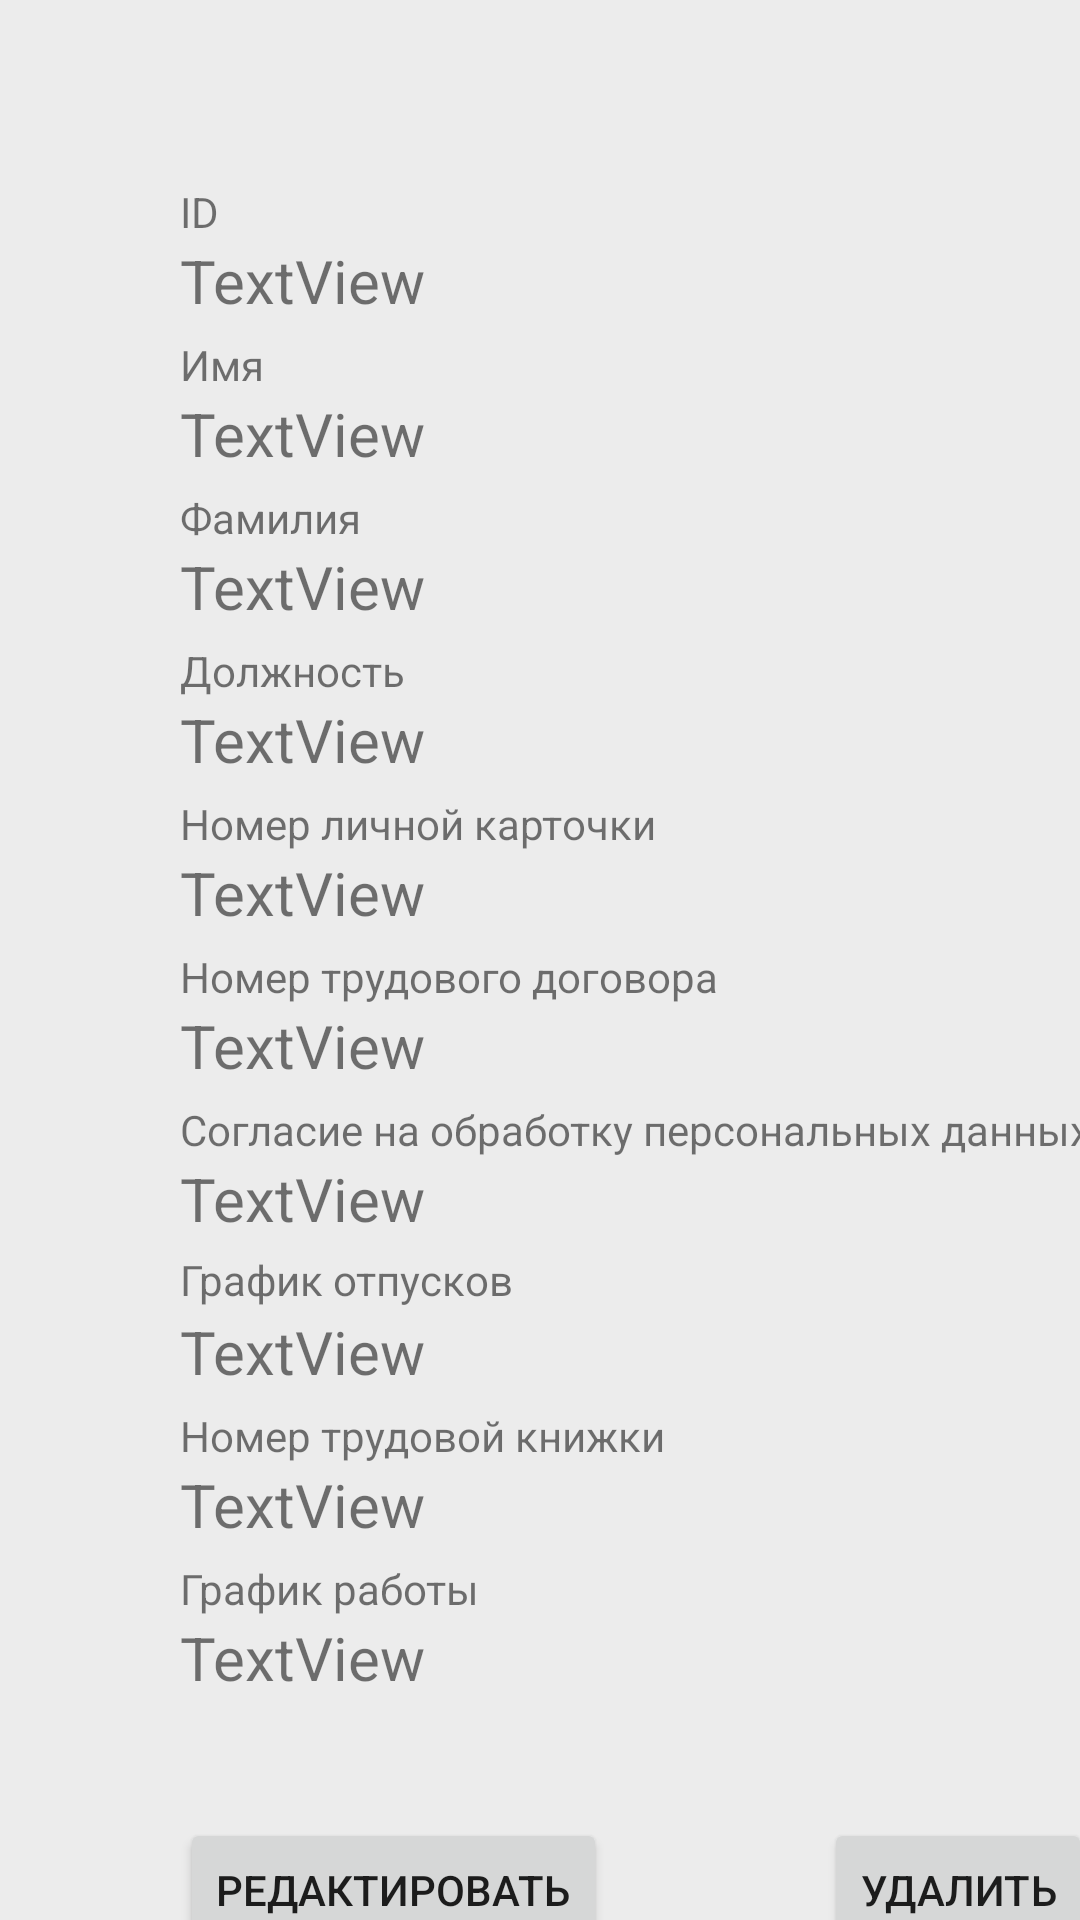

Reconstruct the res/layout file that produces this screen, plus the resources it refers to.
<!-- AndroidManifest.xml: application theme Theme.Kurs -->
<!-- res/layout/fragment_information.xml -->
<?xml version="1.0" encoding="utf-8"?>
<androidx.constraintlayout.widget.ConstraintLayout xmlns:android="http://schemas.android.com/apk/res/android"
    xmlns:app="http://schemas.android.com/apk/res-auto"
    xmlns:tools="http://schemas.android.com/tools"
    android:layout_width="match_parent"
    android:layout_height="match_parent"
    android:background="#ECECEC"
    tools:context=".EmployeesFragment">

    <TextView
        android:layout_width="wrap_content"
        android:layout_height="wrap_content"
        android:text="@string/id"
        app:layout_constraintBottom_toTopOf="@+id/textView1"
        app:layout_constraintStart_toStartOf="@+id/textView1" />

    <TextView
        android:id="@+id/textView1"
        android:layout_width="wrap_content"
        android:layout_height="wrap_content"
        android:layout_gravity="left"
        android:layout_marginStart="60dp"
        android:layout_marginTop="80dp"
        android:text="TextView"
        android:textSize="20sp"
        app:layout_constraintStart_toStartOf="parent"
        app:layout_constraintTop_toTopOf="parent" />

    <TextView
        android:layout_width="wrap_content"
        android:layout_height="wrap_content"
        android:text="@string/name"
        app:layout_constraintBottom_toTopOf="@+id/textView2"
        app:layout_constraintStart_toStartOf="@+id/textView2" />

    <TextView
        android:id="@+id/textView2"
        android:layout_width="wrap_content"
        android:layout_height="wrap_content"
        android:layout_gravity="left"
        android:layout_marginTop="24dp"
        android:text="TextView"
        android:textSize="20sp"
        app:layout_constraintStart_toStartOf="@+id/textView1"
        app:layout_constraintTop_toBottomOf="@+id/textView1" />

    <TextView
        android:layout_width="wrap_content"
        android:layout_height="wrap_content"
        android:text="@string/surname"
        app:layout_constraintBottom_toTopOf="@+id/textView3"
        app:layout_constraintStart_toStartOf="@+id/textView3" />

    <TextView
        android:id="@+id/textView3"
        android:layout_width="wrap_content"
        android:layout_height="wrap_content"
        android:layout_gravity="left"
        android:layout_marginTop="24dp"
        android:text="TextView"
        android:textSize="20sp"
        app:layout_constraintStart_toStartOf="@+id/textView2"
        app:layout_constraintTop_toBottomOf="@+id/textView2" />

    <TextView
        android:layout_width="wrap_content"
        android:layout_height="wrap_content"
        android:text="@string/position"
        app:layout_constraintBottom_toTopOf="@+id/textView4"
        app:layout_constraintStart_toStartOf="@+id/textView4" />

    <TextView
        android:id="@+id/textView4"
        android:layout_width="wrap_content"
        android:layout_height="wrap_content"
        android:layout_gravity="left"
        android:layout_marginTop="24dp"
        android:text="TextView"
        android:textSize="20sp"
        app:layout_constraintStart_toStartOf="@+id/textView3"
        app:layout_constraintTop_toBottomOf="@+id/textView3" />

    <TextView
        android:layout_width="wrap_content"
        android:layout_height="wrap_content"
        android:text="@string/personalCardNumber"
        app:layout_constraintBottom_toTopOf="@+id/textView5"
        app:layout_constraintStart_toStartOf="@+id/textView5" />

    <TextView
        android:id="@+id/textView5"
        android:layout_width="wrap_content"
        android:layout_height="wrap_content"
        android:layout_gravity="left"
        android:layout_marginTop="24dp"
        android:text="TextView"
        android:textSize="20sp"
        app:layout_constraintStart_toStartOf="@+id/textView4"
        app:layout_constraintTop_toBottomOf="@+id/textView4" />

    <TextView
        android:layout_width="wrap_content"
        android:layout_height="wrap_content"
        android:text="@string/employmentContractNumber"
        app:layout_constraintBottom_toTopOf="@+id/textView6"
        app:layout_constraintStart_toStartOf="@+id/textView6" />

    <TextView
        android:id="@+id/textView6"
        android:layout_width="wrap_content"
        android:layout_height="wrap_content"
        android:layout_gravity="left"
        android:layout_marginTop="24dp"
        android:text="TextView"
        android:textSize="20sp"
        app:layout_constraintStart_toStartOf="@+id/textView5"
        app:layout_constraintTop_toBottomOf="@+id/textView5" />

    <TextView
        android:id="@+id/textView"
        android:layout_width="wrap_content"
        android:layout_height="wrap_content"
        android:text="@string/personalDataConsent"
        app:layout_constraintBottom_toTopOf="@+id/textView7"
        app:layout_constraintStart_toStartOf="@+id/textView7" />

    <TextView
        android:id="@+id/textView7"
        android:layout_width="wrap_content"
        android:layout_height="wrap_content"
        android:layout_gravity="left"
        android:layout_marginTop="24dp"
        android:text="TextView"
        android:textSize="20sp"
        app:layout_constraintStart_toStartOf="@+id/textView6"
        app:layout_constraintTop_toBottomOf="@+id/textView6" />

    <TextView
        android:layout_width="wrap_content"
        android:layout_height="wrap_content"
        android:layout_marginBottom="1dp"
        android:text="@string/vacationSchedule"
        app:layout_constraintBottom_toTopOf="@+id/textView8"
        app:layout_constraintStart_toStartOf="@+id/textView8" />

    <TextView
        android:id="@+id/textView8"
        android:layout_width="wrap_content"
        android:layout_height="wrap_content"
        android:layout_gravity="left"
        android:layout_marginTop="24dp"
        android:text="TextView"
        android:textSize="20sp"
        app:layout_constraintStart_toStartOf="@+id/textView7"
        app:layout_constraintTop_toBottomOf="@+id/textView7" />

    <TextView
        android:layout_width="wrap_content"
        android:layout_height="wrap_content"
        android:text="@string/employmentRecordNumber"
        app:layout_constraintBottom_toTopOf="@+id/textView9"
        app:layout_constraintStart_toStartOf="@+id/textView9" />

    <TextView
        android:id="@+id/textView9"
        android:layout_width="wrap_content"
        android:layout_height="wrap_content"
        android:layout_gravity="left"
        android:layout_marginTop="24dp"
        android:text="TextView"
        android:textSize="20sp"
        app:layout_constraintStart_toStartOf="@+id/textView8"
        app:layout_constraintTop_toBottomOf="@+id/textView8" />

    <TextView
        android:layout_width="wrap_content"
        android:layout_height="wrap_content"
        android:text="@string/schedule"
        app:layout_constraintBottom_toTopOf="@+id/textView10"
        app:layout_constraintStart_toStartOf="@+id/textView10" />

    <TextView
        android:id="@+id/textView10"
        android:layout_width="wrap_content"
        android:layout_height="wrap_content"
        android:layout_gravity="left"
        android:layout_marginTop="24dp"
        android:text="TextView"
        android:textSize="20sp"
        app:layout_constraintStart_toStartOf="@+id/textView9"
        app:layout_constraintTop_toBottomOf="@+id/textView9" />

    <Button
        android:id="@+id/del"
        android:layout_width="wrap_content"
        android:layout_height="wrap_content"
        android:layout_marginTop="220dp"
        android:text="@string/delete"
        app:layout_constraintEnd_toEndOf="@+id/textView"
        app:layout_constraintTop_toBottomOf="@+id/textView" />

    <Button
        android:id="@+id/redactor"
        android:layout_width="wrap_content"
        android:layout_height="wrap_content"
        android:layout_marginTop="40dp"
        android:text="@string/edit"
        app:layout_constraintStart_toStartOf="@+id/textView10"
        app:layout_constraintTop_toBottomOf="@+id/textView10" />


</androidx.constraintlayout.widget.ConstraintLayout>
<!-- resources referenced by this layout -->
<resources>
  <string name="delete">Удалить</string>
  <string name="edit">Редактировать</string>
  <string name="employmentContractNumber">Номер трудового договора</string>
  <string name="employmentRecordNumber">Номер трудовой книжки</string>
  <string name="id">ID</string>
  <string name="name">Имя</string>
  <string name="personalCardNumber">Номер личной карточки</string>
  <string name="personalDataConsent">Согласие на обработку персональных данных</string>
  <string name="position">Должность</string>
  <string name="schedule">График работы</string>
  <string name="surname">Фамилия</string>
  <string name="vacationSchedule">График отпусков</string>
  <style name="Theme.Kurs" parent="Theme.MaterialComponents.DayNight.DarkActionBar">
          
          <item name="colorPrimary">@color/grey</item>
          <item name="colorPrimaryVariant">@color/grey</item>
          <item name="colorOnPrimary">#FEFEFEFE</item>
          
          <item name="colorSecondary">@color/black</item>
          <item name="colorSecondaryVariant">@color/black</item>
          <item name="colorOnSecondary">@color/black</item>
          
          <item name="android:statusBarColor">?attr/colorPrimaryVariant</item>
  
          <item name="windowActionBar">false</item>
          <item name="windowNoTitle">true</item>
          
      </style>
  <color name="grey">#707070</color>
  <color name="black">#FF000000</color>
</resources>
